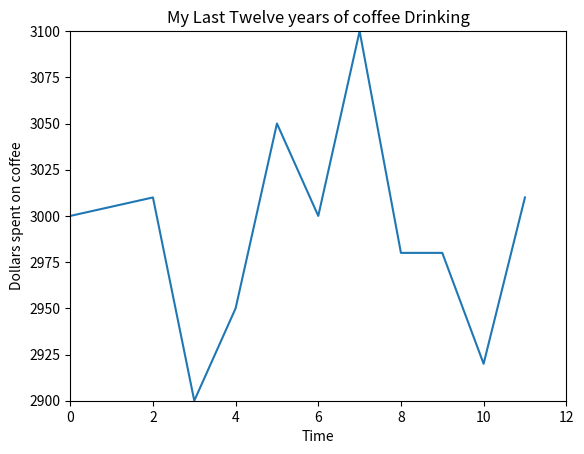

Write Python code to recreate this figure.
from matplotlib import pyplot as plt
x = range(12)
y = [3000, 3005, 3010, 2900, 2950, 3050, 3000, 3100, 2980, 2980, 2920, 3010]
plt.plot(x, y)
plt.axis([0, 12, 2900, 3100])
plt.xlabel('Time')
plt.ylabel('Dollars spent on coffee')
plt.title('My Last Twelve years of coffee Drinking')
plt.show()
